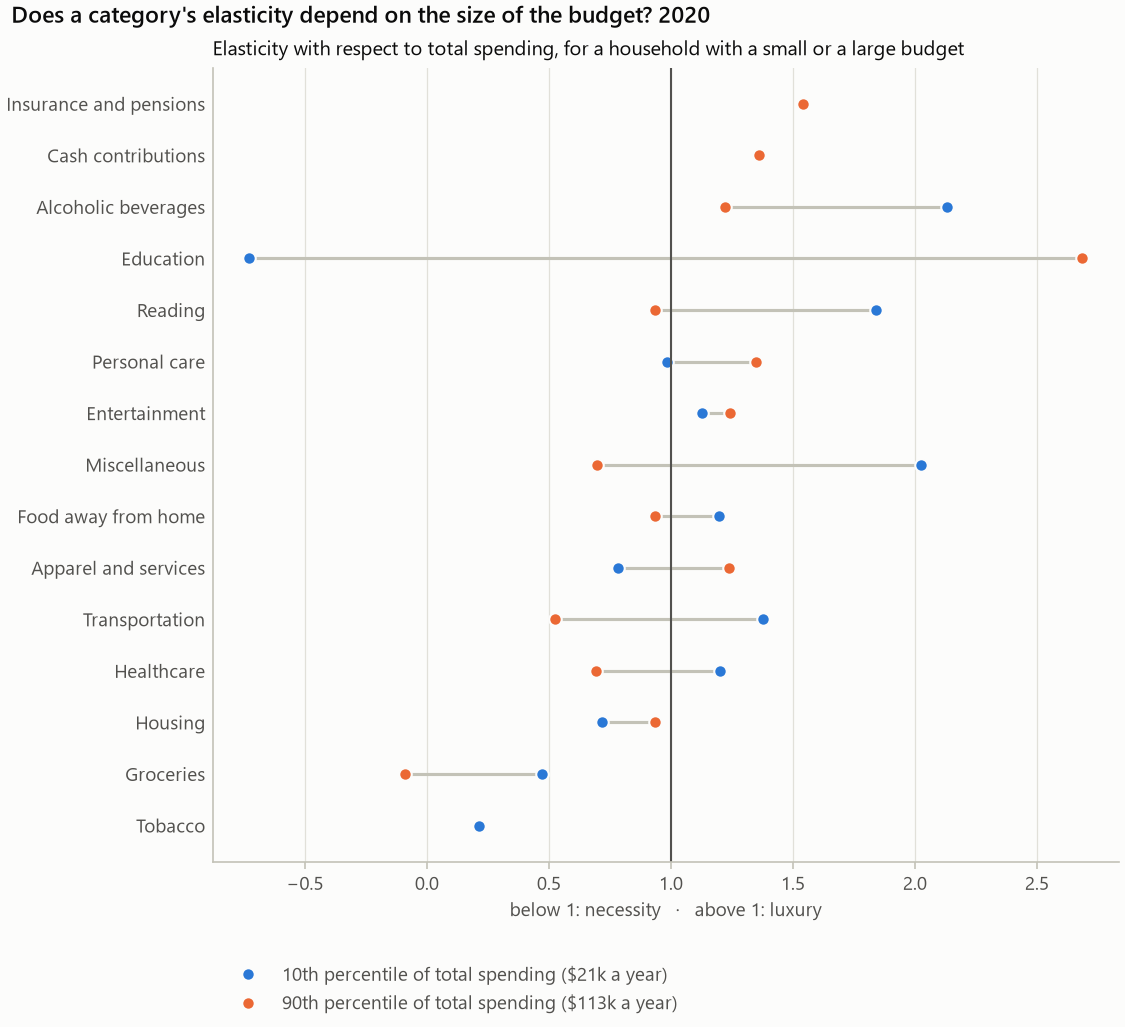

The table this chart was drawn from, first rows:
category, budget_share, budget_share_se, slope, slope_se, curvature, curvature_se, curvature_t, share_p10, share_p10_se, elasticity_p10, elasticity_p10_se, share_p50, share_p50_se, elasticity_p50, elasticity_p50_se, share_p90, share_p90_se, elasticity_p90, elasticity_p90_se, spending_p10, spending_p50, spending_p90, n
groceries, 0.1452, 0.00179, -0.09756, 0.004124, 0.01458, 0.004945, 2.948, 0.2329, 0.005352, 0.4739, 0.04014, 0.1381, 0.002322, 0.2946, 0.03666, 0.06709, 0.002229, -0.08999, 0.09036, 20800, 49268, 113268, 12769
food_away, 0.03974, 0.0004398, 0.002252, 0.001493, -0.00292, 0.001801, -1.621, 0.03698, 0.001698, 1.196, 0.1192, 0.04106, 0.0009477, 1.054, 0.03578, 0.04088, 0.001107, 0.9353, 0.06017, 20800, 49268, 113268, 12769
alcohol, 0.007523, 0.0002014, 0.003543, 0.0005796, -0.000753, 0.0005853, -1.287, 0.004274, 0.0006655, 2.132, 0.4813, 0.007882, 0.0003342, 1.448, 0.07625, 0.0103, 0.0004291, 1.221, 0.09228, 20800, 49268, 113268, 12769
housing, 0.3581, 0.001776, -0.06927, 0.005111, 0.02966, 0.006578, 4.51, 0.4258, 0.00581, 0.7181, 0.02898, 0.3444, 0.003723, 0.7999, 0.01505, 0.3075, 0.003936, 0.9365, 0.03577, 20800, 49268, 113268, 12769
apparel, 0.01775, 0.0003312, 0.0003273, 0.001034, 0.002472, 0.001126, 2.195, 0.01818, 0.001216, 0.7852, 0.1311, 0.01665, 0.0005159, 1.021, 0.06176, 0.01866, 0.000786, 1.24, 0.08692, 20800, 49268, 113268, 12769
transportation, 0.1319, 0.001667, -0.004894, 0.004872, -0.031, 0.004821, -6.431, 0.1273, 0.004831, 1.379, 0.0979, 0.1458, 0.002928, 0.9639, 0.03354, 0.1199, 0.004345, 0.5256, 0.07536, 20800, 49268, 113268, 12769
healthcare, 0.08999, 0.001263, -0.004062, 0.002771, -0.01289, 0.00371, -3.476, 0.0898, 0.003329, 1.201, 0.08524, 0.09575, 0.002134, 0.9559, 0.02877, 0.0833, 0.002237, 0.6917, 0.08256, 20800, 49268, 113268, 12769
entertainment, 0.03752, 0.0005292, 0.007424, 0.001505, 0.001941, 0.001744, 1.113, 0.03171, 0.001475, 1.129, 0.1181, 0.03669, 0.0008913, 1.203, 0.04018, 0.04424, 0.00146, 1.241, 0.06496, 20800, 49268, 113268, 12769
personal_care, 0.004817, 0.0001088, 0.0009887, 0.0004441, 0.0006165, 0.001249, 0.4935, 0.004146, 0.0007298, 0.9843, 0.6332, 0.004546, 0.000548, 1.219, 0.07966, 0.005803, 0.000245, 1.349, 0.3007, 20800, 49268, 113268, 12769
reading, 0.001425, 5.6425680997080026e-05, 0.0003698, 0.000177, -0.0002864, 0.0001882, -1.522, 0.001027, 0.0001978, 1.84, 0.5768, 0.001556, 0.0001045, 1.235, 0.1142, 0.001663, 0.0001319, 0.9334, 0.1916, 20800, 49268, 113268, 12769
education, 0.01241, 0.0007264, 0.00112, 0.002586, 0.01713, 0.005168, 3.315, 0.01633, 0.00368, -0.7282, 0.3503, 0.004731, 0.001971, 1.281, 1.248, 0.01771, 0.002001, 2.686, 0.3716, 20800, 49268, 113268, 12769
tobacco, 0.007262, 0.0002665, -0.007333, 0.000773, 0.00222, 0.001239, 1.791, 0.01417, 0.0009878, 0.2146, 0.1395, 0.006222, 0.000605, -0.175, 0.1887, 0.001678, 0.0005232, , , 20800, 49268, 113268, 12769
miscellaneous, 0.01171, 0.0004786, 0.002407, 0.001469, -0.003731, 0.001382, -2.699, 0.008583, 0.001468, 2.026, 0.5803, 0.01339, 0.0008836, 1.176, 0.1081, 0.01278, 0.001221, 0.6979, 0.2031, 20800, 49268, 113268, 12769
cash_contributions, 0.02865, 0.001375, 0.02677, 0.002655, -0.005307, 0.002207, -2.405, 0.004215, 0.00258, , , 0.03119, 0.001669, 1.856, 0.09603, 0.04975, 0.002806, 1.359, 0.08645, 20800, 49268, 113268, 12769
insurance_pensions, 0.106, 0.0009114, 0.1379, 0.003996, -0.01173, 0.004459, -2.631, -0.0154, 0.004362, , , 0.1121, 0.002489, 2.229, 0.03388, 0.2187, 0.003559, 1.541, 0.02788, 20800, 49268, 113268, 12769
